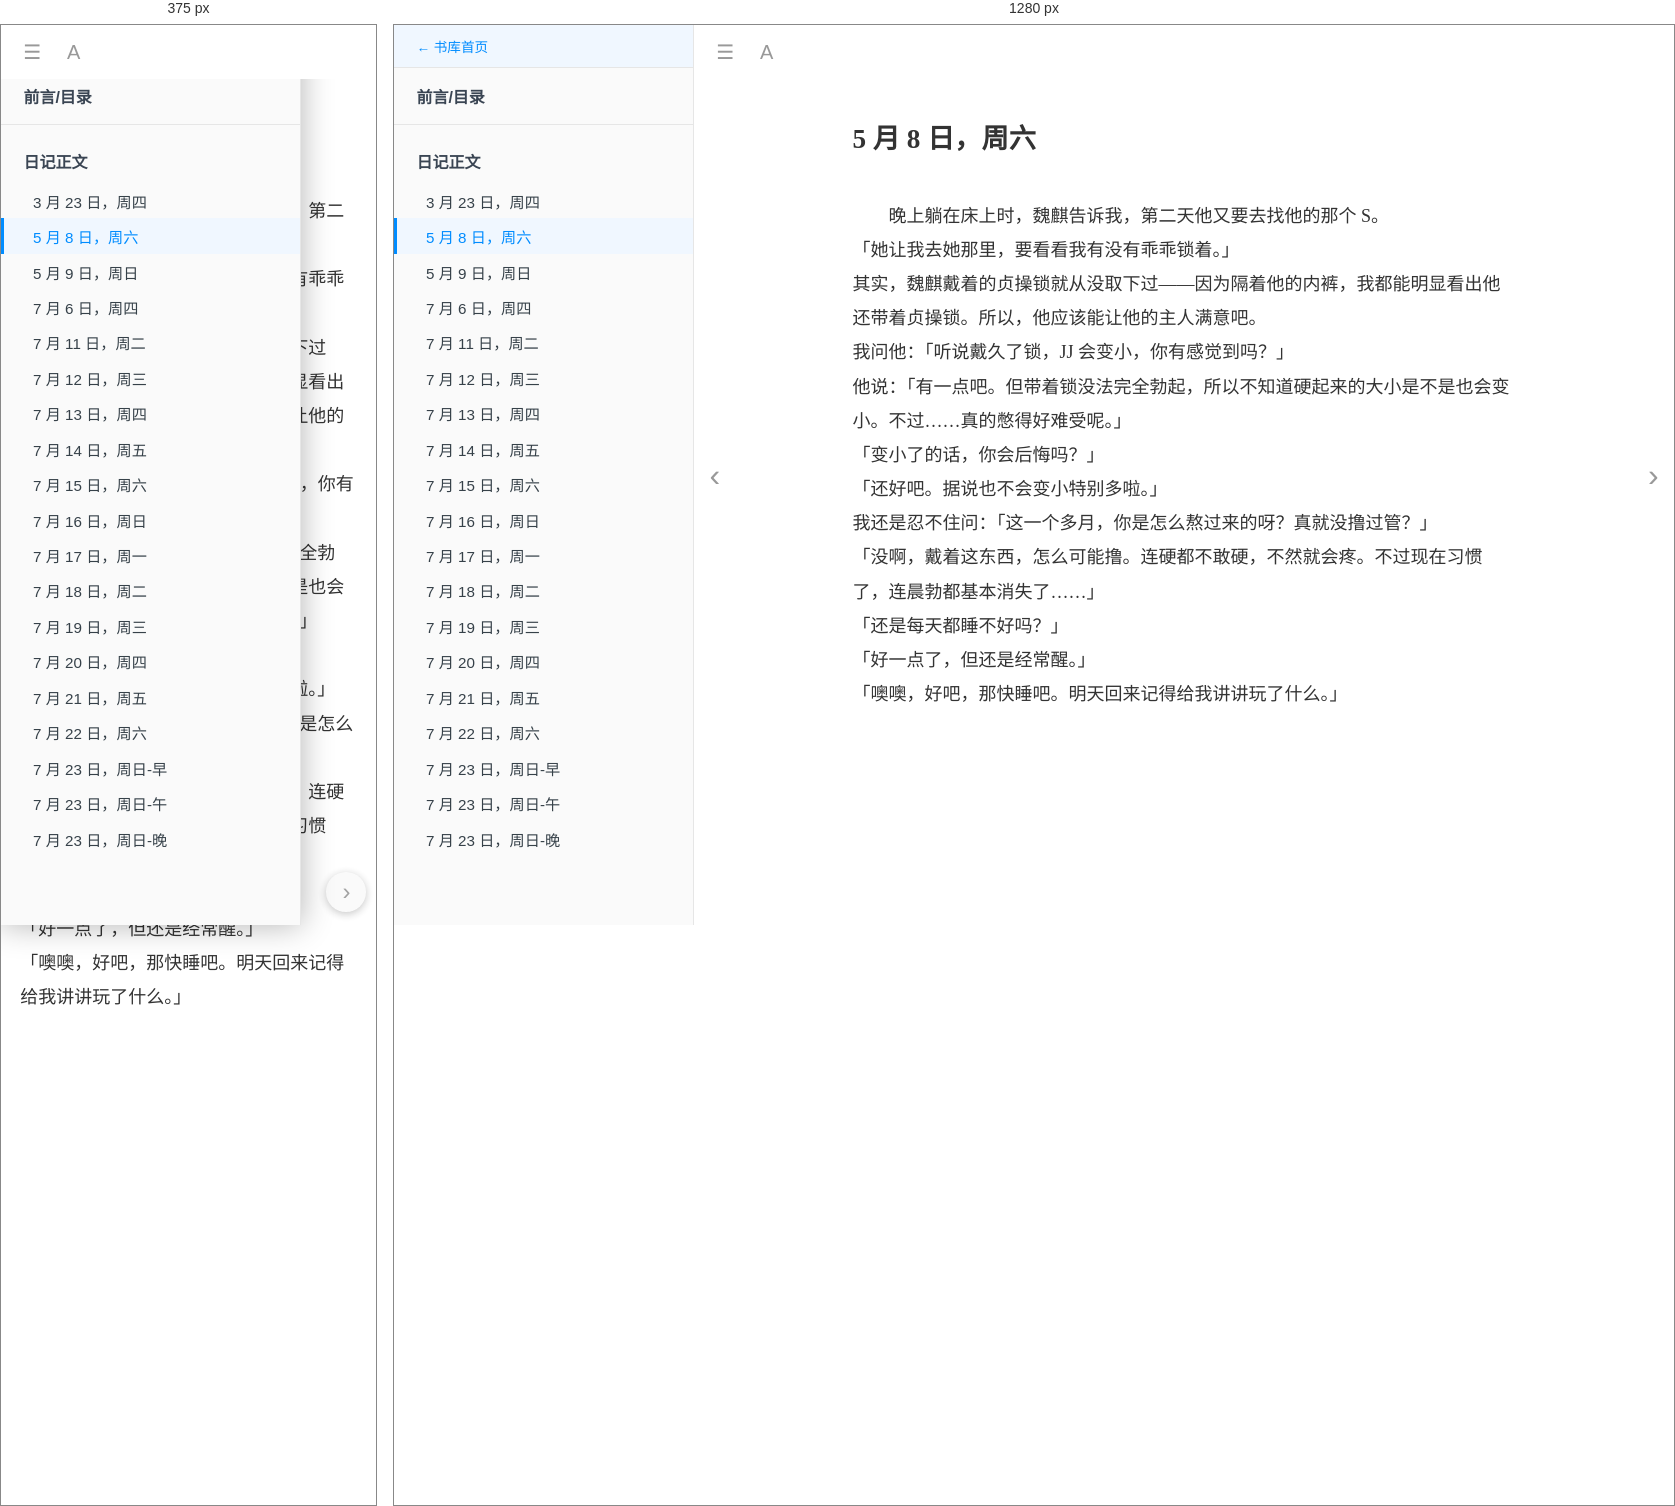
Rendered at 375 px and 1280 px, left to right.

<!-- file: 0508.html -->
<!DOCTYPE html>
<html lang="zh" data-theme="white" data-font="serif">
<head>
<meta charset="utf-8"/>
<meta name="viewport" content="width=device-width,initial-scale=1"/>
<title>5 月 8 日，周六 · 学姐的鞋底，学弟的天堂</title>
<link rel="stylesheet" href="../assets/style.css"/>
<script src="../assets/site.js"></script>
</head>
<body class="chapter">
<div class="sidebar"><div class="sb-inner">
<a class="sb-lib" href="../../index.html">← 书库首页</a>
<a class="sb-home" href="../index.html">前言/目录</a>
<ul class="sb-list">
<li class="sb-part"><span class="sb-part-link">日记正文</span></li>
<li class="sb-ch"><a href="../chapters/0323.html">3 月 23 日，周四</a></li>
<li class="sb-ch active"><a href="../chapters/0508.html">5 月 8 日，周六</a></li>
<li class="sb-ch"><a href="../chapters/0509.html">5 月 9 日，周日</a></li>
<li class="sb-ch"><a href="../chapters/0706.html">7 月 6 日，周四</a></li>
<li class="sb-ch"><a href="../chapters/0711.html">7 月 11 日，周二</a></li>
<li class="sb-ch"><a href="../chapters/0712.html">7 月 12 日，周三</a></li>
<li class="sb-ch"><a href="../chapters/0713.html">7 月 13 日，周四</a></li>
<li class="sb-ch"><a href="../chapters/0714.html">7 月 14 日，周五</a></li>
<li class="sb-ch"><a href="../chapters/0715.html">7 月 15 日，周六</a></li>
<li class="sb-ch"><a href="../chapters/0716.html">7 月 16 日，周日</a></li>
<li class="sb-ch"><a href="../chapters/0717.html">7 月 17 日，周一</a></li>
<li class="sb-ch"><a href="../chapters/0718.html">7 月 18 日，周二</a></li>
<li class="sb-ch"><a href="../chapters/0719.html">7 月 19 日，周三</a></li>
<li class="sb-ch"><a href="../chapters/0720.html">7 月 20 日，周四</a></li>
<li class="sb-ch"><a href="../chapters/0721.html">7 月 21 日，周五</a></li>
<li class="sb-ch"><a href="../chapters/0722.html">7 月 22 日，周六</a></li>
<li class="sb-ch"><a href="../chapters/0723a.html">7 月 23 日，周日-早</a></li>
<li class="sb-ch"><a href="../chapters/0723b.html">7 月 23 日，周日-午</a></li>
<li class="sb-ch"><a href="../chapters/0723c.html">7 月 23 日，周日-晚</a></li>
</ul></div></div>
<div class="page">
<div class="toolbar">
  <button class="tb-btn" title="目录" onclick="PPM.toggleSidebar()">&#9776;</button>
  <div class="tb-font">
    <button class="tb-btn" title="字体设置" onclick="PPM.togglePanel(event)">A</button>
    <div class="font-panel" id="fontPanel">
      <div class="fp-row"><span>字号</span>
        <button class="fp-btn" onclick="PPM.incFont(-1)">A&#8722;</button>
        <button class="fp-btn" onclick="PPM.incFont(1)">A+</button>
      </div>
      <div class="fp-row"><span>字体</span>
        <button class="fp-btn" onclick="PPM.setFont('serif')">衬线</button>
        <button class="fp-btn" onclick="PPM.setFont('sans')">黑体</button>
      </div>
      <div class="fp-row"><span>主题</span>
        <button class="fp-btn theme-w" onclick="PPM.setTheme('white')">白</button>
        <button class="fp-btn theme-s" onclick="PPM.setTheme('sepia')">护眼</button>
        <button class="fp-btn theme-n" onclick="PPM.setTheme('night')">夜间</button>
      </div>
    </div>
  </div>
</div>
<a class="nav-arrow prev" href="0323.html" title="3 月 23 日，周四">&#8249;</a>
<a class="nav-arrow next" href="0509.html" title="5 月 9 日，周日">&#8250;</a>
<div class="page-inner">
  <h1>5 月 8 日，周六</h1>
<p>晚上躺在床上时，魏麒告诉我，第二天他又要去找他的那个 S。<br>「她让我去她那里，要看看我有没有乖乖锁着。」<br>其实，魏麒戴着的贞操锁就从没取下过——因为隔着他的内裤，我都能明显看出他还带着贞操锁。所以，他应该能让他的主人满意吧。<br>我问他：「听说戴久了锁，JJ 会变小，你有感觉到吗？」<br>他说：「有一点吧。但带着锁没法完全勃起，所以不知道硬起来的大小是不是也会变小。不过……真的憋得好难受呢。」<br>「变小了的话，你会后悔吗？」<br>「还好吧。据说也不会变小特别多啦。」<br>我还是忍不住问：「这一个多月，你是怎么熬过来的呀？真就没撸过管？」<br>「没啊，戴着这东西，怎么可能撸。连硬都不敢硬，不然就会疼。不过现在习惯了，连晨勃都基本消失了……」<br>「还是每天都睡不好吗？」<br>「好一点了，但还是经常醒。」<br>「噢噢，好吧，那快睡吧。明天回来记得给我讲讲玩了什么。」</p>
</div></div></body></html>

/* @media block from style.css */
@media(max-width:880px){
  .page{margin-left:0}
  .sidebar{width:82vw;max-width:300px;transform:translateX(-100%);box-shadow:0 0 30px rgba(0,0,0,.3)}
  html:not(.sidebar-closed) .sidebar{transform:translateX(0)}
  .toolbar{z-index:40}            /* 工具栏(含☰)层级高于侧栏,保证手机上始终点得到 */
  /* 手机端:两侧翻页箭头改成底部角落小圆钮,不再遮挡正文 */
  .nav-arrow{top:auto;bottom:.8rem;transform:none;width:2.5rem;height:2.5rem;border-radius:50%;
    background:var(--side-bg);box-shadow:0 2px 8px rgba(0,0,0,.25);opacity:.9;font-size:1.5rem}
  .nav-arrow.prev{left:.6rem}
  .nav-arrow.next{right:.6rem}
  .page-inner{padding:1.2rem 1.2rem 5rem}
}